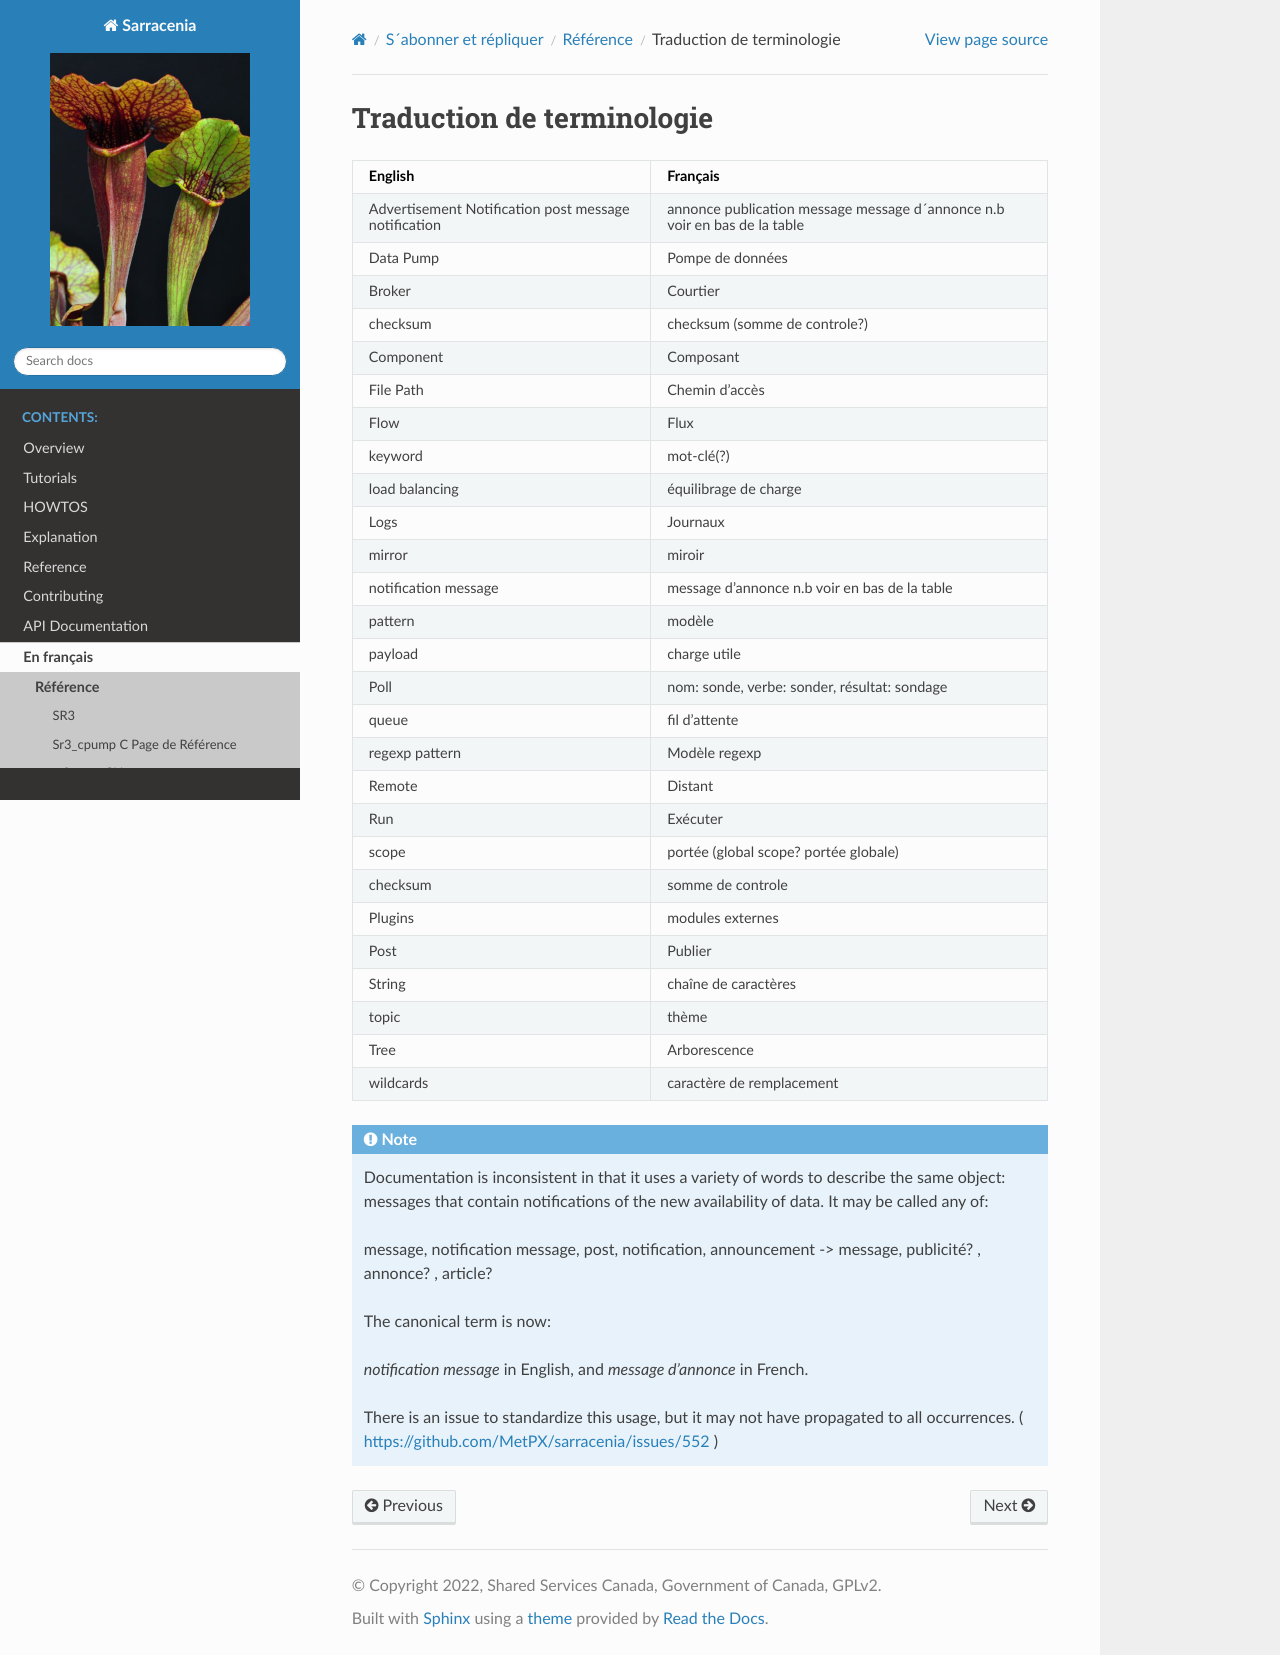

repository: MetPX/sarracenia · page: fr/Reference/glossary.html · generator: sphinx

==========================
Traduction de terminologie
==========================

+----------------+-------------------------------------------+
| English        | Français                                  |
+================+===========================================+
| Advertisement  | annonce                                   |
| Notification   | publication                               |
| post           | message                                   |
| message        | message d´annonce                         |
| notification   | n.b voir en bas de la table               |
+----------------+-------------------------------------------+
| Data Pump      | Pompe de données                          |
+----------------+-------------------------------------------+
| Broker         | Courtier                                  |
+----------------+-------------------------------------------+
| checksum       | checksum (somme de controle?)             |
+----------------+-------------------------------------------+
| Component      | Composant                                 |
+----------------+-------------------------------------------+
| File Path      | Chemin d'accès                            |
+----------------+-------------------------------------------+
| Flow           | Flux                                      |
+----------------+-------------------------------------------+
| keyword        | mot-clé(?)                                |
+----------------+-------------------------------------------+
| load balancing | équilibrage de charge                     |
+----------------+-------------------------------------------+
| Logs           | Journaux                                  |
+----------------+-------------------------------------------+
| mirror         | miroir                                    |
+----------------+-------------------------------------------+
| notification   | message d'annonce                         |
| message        | n.b voir en bas de la table               |
+----------------+-------------------------------------------+
| pattern        | modèle                                    |
+----------------+-------------------------------------------+
| payload        | charge utile                              |
+----------------+-------------------------------------------+
| Poll           | nom: sonde, verbe: sonder,                |
|                | résultat: sondage                         |
+----------------+-------------------------------------------+
| queue          | fil d'attente                             |
+----------------+-------------------------------------------+
| regexp pattern | Modèle regexp                             |
+----------------+-------------------------------------------+
| Remote         | Distant                                   |
+----------------+-------------------------------------------+
| Run            | Exécuter                                  |
+----------------+-------------------------------------------+
| scope          | portée (global scope? portée globale)     |
+----------------+-------------------------------------------+
| checksum       | somme de controle                         |
+----------------+-------------------------------------------+
| Plugins        | modules externes                          |
+----------------+-------------------------------------------+
| Post           | Publier                                   |
+----------------+-------------------------------------------+
| String         | chaîne de caractères                      |
+----------------+-------------------------------------------+
| topic          | thème                                     |
+----------------+-------------------------------------------+
| Tree           | Arborescence                              |
+----------------+-------------------------------------------+
| wildcards      | caractère de remplacement                 |
+----------------+-------------------------------------------+


.. note::

  Documentation is inconsistent in that it uses a variety of words
  to describe the same object: messages that contain notifications
  of the new availability of data. It may be called any of:

  message, notification message, post, notification, announcement -> message, publicité? , annonce? , article?

  The canonical term is now:

  *notification message* in English, and *message d'annonce* in French.

  There is an issue to standardize this usage, but it may not have
  propagated to all occurrences. ( https://github.com/MetPX/sarracenia/issues/552 )
